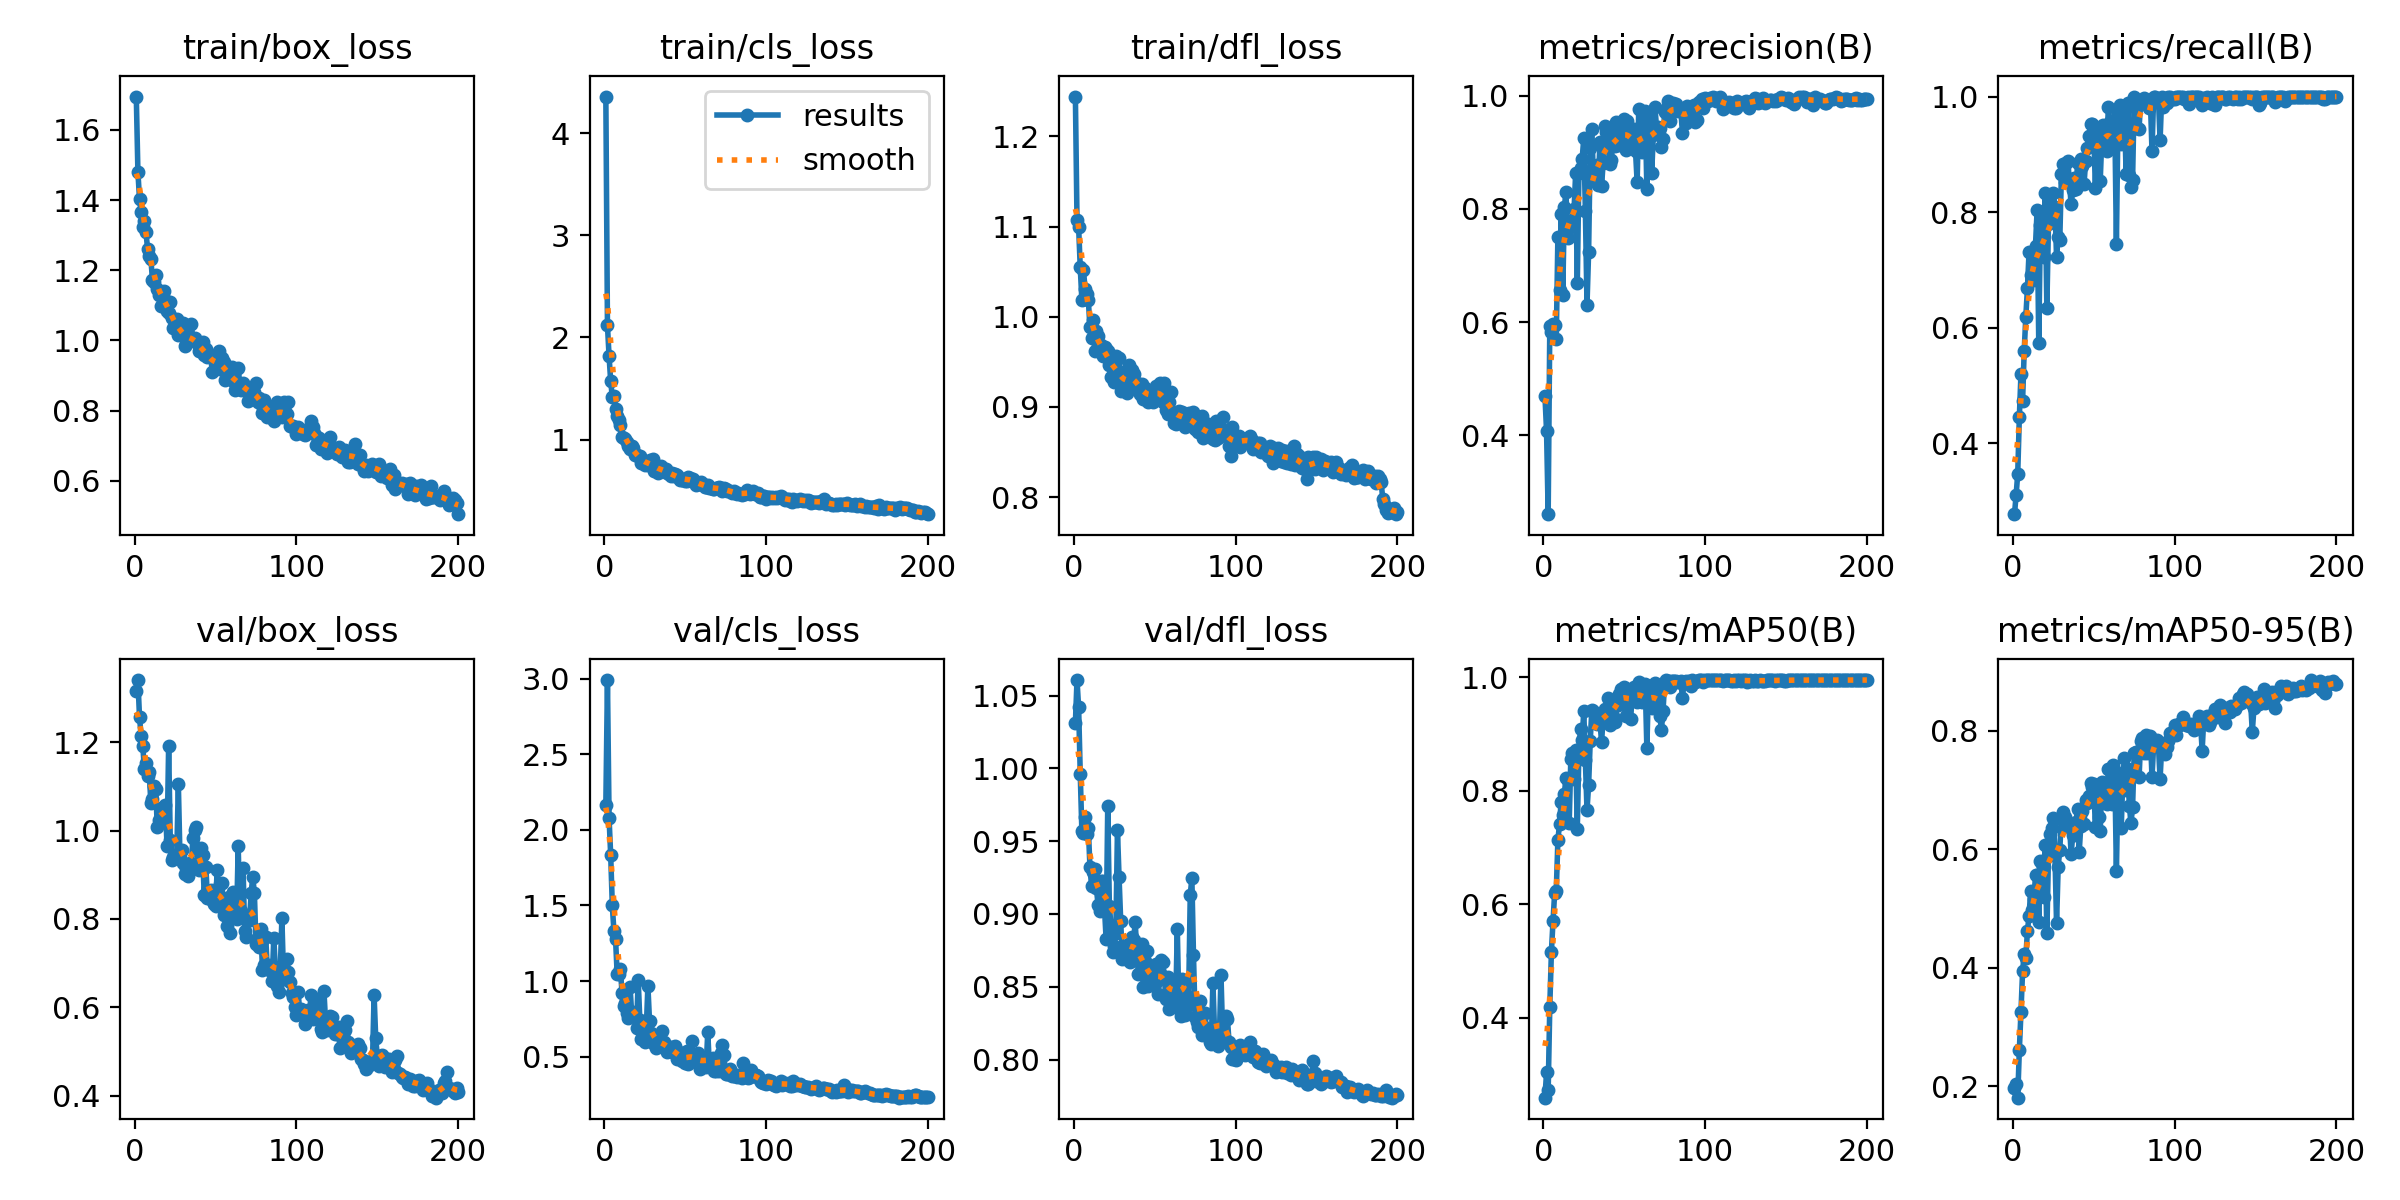

Values plotted in this chart, from the file beside it:
epoch, time, train/box_loss, train/cls_loss, train/dfl_loss, metrics/precision(B), metrics/recall(B), metrics/mAP50(B), metrics/mAP50-95(B), val/box_loss, val/cls_loss, val/dfl_loss, lr/pg0, lr/pg1, lr/pg2
1, 24.1, 1.695, 4.358, 1.244, 0.4699, 0.2777, 0.2592, 0.1965, 1.315, 2.165, 1.031, 0.0003606, 0.0003606, 0.0003606
2, 46.64, 1.48, 2.117, 1.107, 0.4073, 0.3106, 0.304, 0.2042, 1.341, 2.991, 1.061, 0.0007273, 0.0007273, 0.0007273
3, 70.34, 1.402, 1.816, 1.099, 0.2606, 0.3475, 0.2719, 0.1804, 1.256, 2.076, 1.042, 0.00109, 0.00109, 0.00109
4, 94.59, 1.366, 1.571, 1.055, 0.5926, 0.4456, 0.4196, 0.261, 1.214, 1.832, 0.9963, 0.001094, 0.001094, 0.001094
5, 119.1, 1.325, 1.417, 1.019, 0.5816, 0.5201, 0.5167, 0.325, 1.192, 1.5, 0.957, 0.001089, 0.001089, 0.001089
6, 144.5, 1.341, 1.426, 1.052, 0.5972, 0.4731, 0.5706, 0.3938, 1.14, 1.33, 0.9559, 0.001084, 0.001084, 0.001084
7, 168.4, 1.308, 1.298, 1.031, 0.5956, 0.5601, 0.6198, 0.4232, 1.154, 1.279, 0.9667, 0.001078, 0.001078, 0.001078
8, 193.1, 1.26, 1.231, 1.025, 0.5706, 0.6192, 0.6233, 0.4167, 1.124, 1.046, 0.9548, 0.001073, 0.001073, 0.001073
9, 218.9, 1.24, 1.196, 1.019, 0.7503, 0.6685, 0.7125, 0.462, 1.133, 1.044, 0.9587, 0.001067, 0.001067, 0.001067
10, 241.2, 1.233, 1.141, 0.9881, 0.6564, 0.7309, 0.7411, 0.4872, 1.063, 1.077, 0.9325, 0.001061, 0.001061, 0.001061
11, 265.2, 1.172, 1.022, 0.9764, 0.7901, 0.691, 0.7799, 0.5295, 1.07, 0.9242, 0.9191, 0.001056, 0.001056, 0.001056
12, 289.3, 1.168, 1.015, 0.996, 0.6472, 0.7316, 0.7575, 0.4976, 1.102, 0.8368, 0.929, 0.001051, 0.001051, 0.001051
13, 322.7, 1.186, 1.006, 0.9619, 0.8025, 0.6835, 0.7946, 0.5161, 1.093, 0.8556, 0.9309, 0.001045, 0.001045, 0.001045
14, 375.2, 1.145, 0.9808, 0.984, 0.8301, 0.7419, 0.8232, 0.5559, 1.008, 0.7912, 0.9176, 0.00104, 0.00104, 0.00104
15, 431.5, 1.128, 0.934, 0.9783, 0.7476, 0.8042, 0.8187, 0.5566, 1.024, 0.7527, 0.9064, 0.001034, 0.001034, 0.001034
16, 474.8, 1.098, 0.905, 0.9644, 0.7666, 0.5743, 0.7439, 0.4769, 1.05, 0.9583, 0.9017, 0.001029, 0.001029, 0.001029
17, 519, 1.135, 0.9393, 0.9688, 0.7739, 0.7776, 0.8564, 0.5793, 1.026, 0.7782, 0.9225, 0.001023, 0.001023, 0.001023
18, 560.7, 1.14, 0.9204, 0.9567, 0.7809, 0.7997, 0.8667, 0.5742, 1.026, 0.796, 0.9226, 0.001018, 0.001018, 0.001018
19, 609.5, 1.115, 0.8537, 0.9665, 0.7991, 0.722, 0.8213, 0.52, 1.057, 0.7721, 0.9037, 0.001012, 0.001012, 0.001012
20, 652.1, 1.084, 0.8531, 0.9647, 0.8631, 0.8333, 0.8709, 0.6072, 0.9648, 0.6918, 0.8826, 0.001007, 0.001007, 0.001007
21, 699.4, 1.077, 0.8356, 0.9622, 0.6682, 0.6341, 0.7332, 0.459, 1.192, 1.009, 0.9741, 0.001001, 0.001001, 0.001001
22, 743.4, 1.108, 0.835, 0.9465, 0.8625, 0.7789, 0.8724, 0.5892, 0.9786, 0.7449, 0.9056, 0.0009955, 0.0009955, 0.0009955
23, 791, 1.064, 0.7702, 0.9335, 0.8724, 0.8162, 0.9079, 0.626, 0.9332, 0.6176, 0.8918, 0.00099, 0.00099, 0.00099
24, 838.8, 1.036, 0.7749, 0.9516, 0.8881, 0.7984, 0.89, 0.6351, 0.9407, 0.6273, 0.8737, 0.0009845, 0.0009845, 0.0009845
25, 882.6, 1.037, 0.7527, 0.9281, 0.9243, 0.834, 0.94, 0.6519, 0.9435, 0.5962, 0.8779, 0.000979, 0.000979, 0.000979
26, 923.3, 1.062, 0.7823, 0.9566, 0.7963, 0.8094, 0.8544, 0.5934, 0.9447, 0.685, 0.887, 0.0009735, 0.0009735, 0.0009735
27, 944.7, 1.016, 0.7481, 0.9409, 0.6302, 0.7233, 0.7654, 0.4748, 1.105, 0.9688, 0.9575, 0.000968, 0.000968, 0.000968
28, 962.6, 1.03, 0.8013, 0.9542, 0.7239, 0.7578, 0.8105, 0.5698, 0.9394, 0.7336, 0.9252, 0.0009625, 0.0009625, 0.0009625
29, 982.1, 1.03, 0.7674, 0.9179, 0.9074, 0.7516, 0.8878, 0.5994, 0.9552, 0.6565, 0.8953, 0.000957, 0.000957, 0.000957
30, 1004, 1.049, 0.8073, 0.9382, 0.9402, 0.8659, 0.9428, 0.6517, 0.926, 0.5915, 0.869, 0.0009515, 0.0009515, 0.0009515
31, 1028, 0.9838, 0.6957, 0.9187, 0.8511, 0.8837, 0.9412, 0.6633, 0.9004, 0.5991, 0.8694, 0.000946, 0.000946, 0.000946
32, 1051, 0.9907, 0.7064, 0.9182, 0.8628, 0.8529, 0.9341, 0.6546, 0.9143, 0.5557, 0.8692, 0.0009405, 0.0009405, 0.0009405
33, 1074, 0.9979, 0.6759, 0.9156, 0.878, 0.8856, 0.9172, 0.6456, 0.8979, 0.5686, 0.8789, 0.000935, 0.000935, 0.000935
34, 1096, 0.9971, 0.7158, 0.9465, 0.8427, 0.8882, 0.9294, 0.6379, 0.9269, 0.5977, 0.8788, 0.0009295, 0.0009295, 0.0009295
35, 1118, 1.046, 0.7368, 0.9374, 0.9173, 0.8515, 0.9232, 0.6432, 0.9226, 0.5806, 0.8671, 0.000924, 0.000924, 0.000924
36, 1149, 1.003, 0.7192, 0.9409, 0.8402, 0.8134, 0.8853, 0.5917, 0.9839, 0.6699, 0.8841, 0.0009185, 0.0009185, 0.0009185
37, 1196, 1.008, 0.691, 0.9368, 0.8817, 0.8383, 0.9298, 0.6233, 1.001, 0.5962, 0.8818, 0.000913, 0.000913, 0.000913
38, 1241, 0.997, 0.7075, 0.926, 0.9455, 0.86, 0.9447, 0.6237, 1.007, 0.5728, 0.8945, 0.0009075, 0.0009075, 0.0009075
39, 1280, 0.9896, 0.6698, 0.9266, 0.9352, 0.8409, 0.9321, 0.646, 0.9248, 0.532, 0.8716, 0.000902, 0.000902, 0.000902
40, 1322, 0.9697, 0.6635, 0.923, 0.9365, 0.8846, 0.9637, 0.6674, 0.9105, 0.5401, 0.8586, 0.0008965, 0.0008965, 0.0008965
41, 1362, 0.9694, 0.6442, 0.9144, 0.8794, 0.8583, 0.9157, 0.5952, 0.9604, 0.5648, 0.8786, 0.000891, 0.000891, 0.000891
42, 1404, 0.996, 0.6709, 0.926, 0.8865, 0.892, 0.9499, 0.6397, 0.9451, 0.5287, 0.8792, 0.0008855, 0.0008855, 0.0008855
43, 1443, 0.9579, 0.6404, 0.9087, 0.9163, 0.8799, 0.9322, 0.6646, 0.8539, 0.5519, 0.8501, 0.00088, 0.00088, 0.00088
44, 1485, 0.9745, 0.6588, 0.9205, 0.9115, 0.8485, 0.9204, 0.6431, 0.9172, 0.5708, 0.8678, 0.0008745, 0.0008745, 0.0008745
45, 1524, 0.953, 0.6548, 0.917, 0.9527, 0.8891, 0.9512, 0.6837, 0.8463, 0.4813, 0.8744, 0.000869, 0.000869, 0.000869
46, 1553, 0.9578, 0.6267, 0.9058, 0.9133, 0.9107, 0.9512, 0.6773, 0.8473, 0.5286, 0.8505, 0.0008635, 0.0008635, 0.0008635
47, 1579, 0.952, 0.604, 0.9093, 0.935, 0.9318, 0.9712, 0.6902, 0.8657, 0.4901, 0.8605, 0.000858, 0.000858, 0.000858
48, 1620, 0.9108, 0.6013, 0.9177, 0.9285, 0.9527, 0.9795, 0.7112, 0.8434, 0.4716, 0.855, 0.0008525, 0.0008525, 0.0008525
49, 1649, 0.9483, 0.6129, 0.9053, 0.9198, 0.9519, 0.9772, 0.705, 0.8328, 0.4751, 0.8524, 0.000847, 0.000847, 0.000847
50, 1669, 0.9183, 0.5969, 0.9118, 0.9592, 0.9368, 0.9829, 0.7098, 0.8298, 0.457, 0.8517, 0.0008415, 0.0008415, 0.0008415
51, 1690, 0.9397, 0.5987, 0.9237, 0.9032, 0.8423, 0.9319, 0.6368, 0.9113, 0.5361, 0.8653, 0.000836, 0.000836, 0.000836
52, 1709, 0.9685, 0.6353, 0.919, 0.9544, 0.94, 0.9794, 0.7041, 0.8446, 0.449, 0.8451, 0.0008305, 0.0008305, 0.0008305
53, 1732, 0.919, 0.6281, 0.927, 0.9387, 0.9125, 0.9564, 0.6539, 0.8794, 0.4958, 0.8597, 0.000825, 0.000825, 0.000825
54, 1767, 0.9501, 0.6037, 0.9114, 0.9262, 0.8543, 0.9264, 0.6311, 0.8813, 0.6053, 0.8683, 0.0008195, 0.0008195, 0.0008195
55, 1813, 0.9374, 0.6166, 0.9054, 0.9113, 0.9287, 0.9738, 0.714, 0.8089, 0.4781, 0.867, 0.000814, 0.000814, 0.000814
56, 1847, 0.8878, 0.5799, 0.9262, 0.9403, 0.9508, 0.982, 0.7063, 0.8271, 0.4733, 0.8555, 0.0008085, 0.0008085, 0.0008085
57, 1867, 0.9079, 0.5568, 0.8968, 0.9014, 0.9416, 0.9674, 0.6956, 0.7847, 0.4821, 0.8418, 0.000803, 0.000803, 0.000803
58, 1901, 0.9034, 0.5697, 0.892, 0.847, 0.9054, 0.9556, 0.6771, 0.8492, 0.5261, 0.8568, 0.0007975, 0.0007975, 0.0007975
59, 1947, 0.8999, 0.5633, 0.9051, 0.9766, 0.9811, 0.9917, 0.7362, 0.7671, 0.4189, 0.8348, 0.000792, 0.000792, 0.000792
60, 1990, 0.9233, 0.5813, 0.9168, 0.915, 0.9559, 0.9715, 0.6999, 0.8206, 0.4586, 0.8447, 0.0007865, 0.0007865, 0.0007865
... 140 more rows
